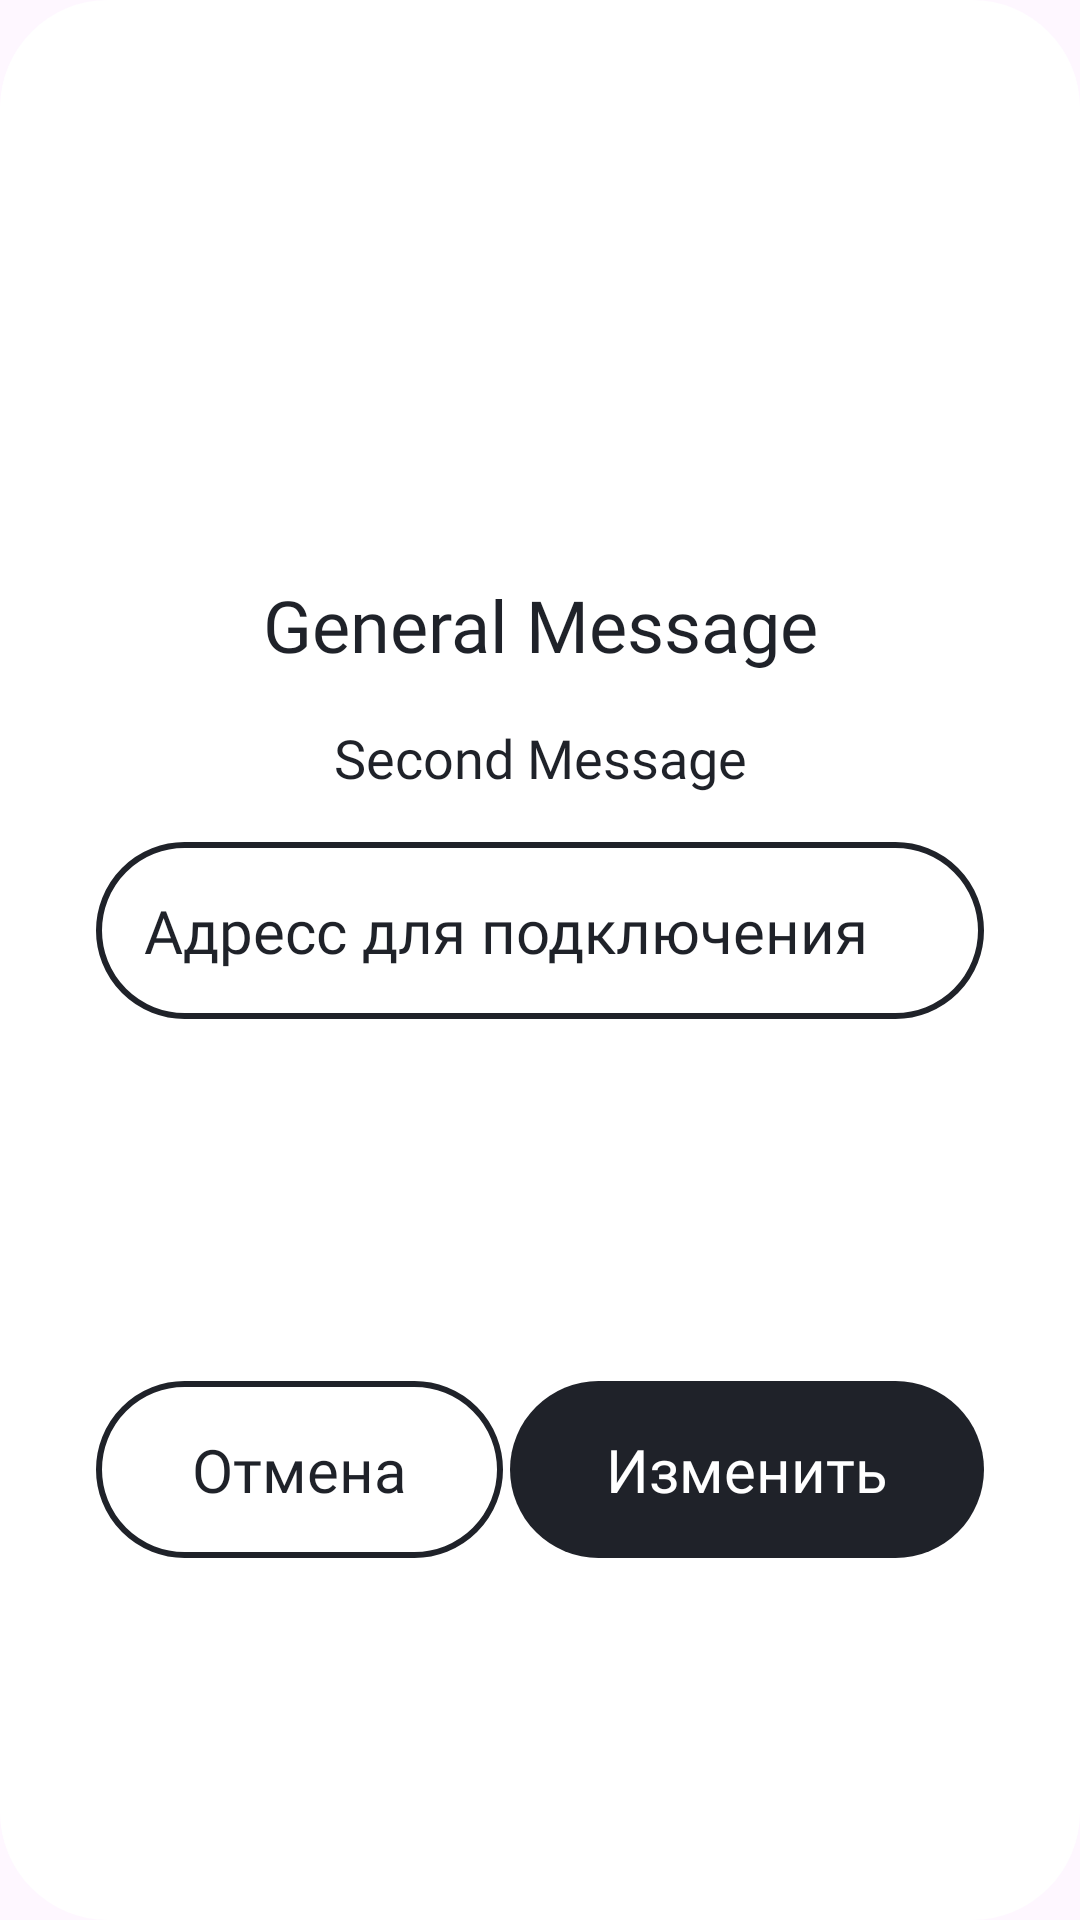

Reconstruct the res/layout file that produces this screen, plus the resources it refers to.
<!-- AndroidManifest.xml: application theme Theme.Addtocalendar -->
<!-- res/layout/dialog_layout.xml -->
<?xml version="1.0" encoding="utf-8"?>
<androidx.constraintlayout.widget.ConstraintLayout xmlns:android="http://schemas.android.com/apk/res/android"
    xmlns:app="http://schemas.android.com/apk/res-auto"
    xmlns:tools="http://schemas.android.com/tools"
    android:id="@+id/clParent"
    android:layout_width="260pt"
    android:layout_height="wrap_content">

    <TextView
        android:id="@+id/tvErrorMsg"
        android:layout_width="0dp"
        android:layout_height="wrap_content"
        android:layout_marginStart="32dp"
        android:layout_marginTop="16dp"
        android:layout_marginEnd="32dp"
        android:layout_marginBottom="16dp"
        android:background="@drawable/dialog_bg"
        android:backgroundTint="@color/base_red"
        android:fontFamily="@font/brutal"
        android:gravity="center"
        android:paddingStart="16dp"
        android:paddingTop="16dp"
        android:paddingEnd="16dp"
        android:paddingBottom="16dp"
        android:text="Сообщение об ошибке"
        android:textColor="@color/white"
        android:textSize="18sp"
        android:visibility="invisible"
        app:layout_constraintBottom_toBottomOf="parent"
        app:layout_constraintEnd_toEndOf="parent"
        app:layout_constraintStart_toStartOf="parent"
        app:layout_constraintTop_toBottomOf="@id/constraintLayout"
        tools:visibility="visible" />

    <com.google.android.material.progressindicator.LinearProgressIndicator
        android:id="@+id/pbConnection"
        android:layout_width="0dp"
        android:layout_height="wrap_content"
        android:layout_marginStart="32dp"
        android:layout_marginTop="16dp"
        android:layout_marginEnd="32dp"
        android:indeterminate="true"
        android:visibility="invisible"
        app:indicatorColor="@color/white"
        app:indicatorSize="130dp"
        app:layout_constraintEnd_toEndOf="parent"
        app:layout_constraintStart_toStartOf="parent"
        app:layout_constraintTop_toBottomOf="@+id/constraintLayout"
        app:trackColor="@color/base_dark"
        app:trackCornerRadius="50pt"
        app:trackThickness="16dp"
        tools:visibility="visible" />

    <androidx.constraintlayout.widget.ConstraintLayout
        android:id="@+id/constraintLayout"
        android:layout_width="match_parent"
        android:layout_height="match_parent"
        android:background="@drawable/dialog_bg"
        app:layout_constraintEnd_toEndOf="parent"
        app:layout_constraintStart_toStartOf="parent"
        app:layout_constraintTop_toTopOf="parent">

        <TextView
            android:id="@+id/tvMessageDialog"
            android:layout_width="wrap_content"
            android:layout_height="wrap_content"
            android:layout_marginStart="32dp"
            android:layout_marginTop="32dp"
            android:layout_marginEnd="32dp"
            android:fontFamily="@font/brutal"
            android:gravity="center"
            android:text="General Message"
            android:textColor="@color/base_dark"
            android:textSize="24sp"
            app:layout_constraintEnd_toEndOf="parent"
            app:layout_constraintStart_toStartOf="parent"
            app:layout_constraintTop_toBottomOf="@+id/imDialogIcon" />

        <EditText
            android:id="@+id/edTextField"
            android:layout_width="0dp"
            android:layout_height="wrap_content"
            android:layout_marginStart="32dp"
            android:layout_marginTop="16dp"
            android:layout_marginEnd="32dp"
            android:background="@drawable/ed_bg_outline"
            android:ems="10"
            android:fontFamily="@font/brutal"
            android:hint="Адресс для подключения"
            android:inputType="textPersonName"
            android:paddingStart="16dp"
            android:paddingTop="16dp"
            android:paddingEnd="16dp"
            android:paddingBottom="16dp"
            android:textColor="@color/base_dark"
            android:textColorHint="@color/base_dark"
            android:textSize="20sp"
            app:layout_constraintEnd_toEndOf="parent"
            app:layout_constraintStart_toStartOf="parent"
            app:layout_constraintTop_toBottomOf="@+id/tvMessageScnd" />

        <ImageView
            android:id="@+id/imDialogIcon"
            android:layout_width="wrap_content"
            android:layout_height="128dp"
            android:layout_marginTop="32dp"
            app:layout_constraintEnd_toEndOf="parent"
            app:layout_constraintStart_toStartOf="parent"
            app:layout_constraintTop_toTopOf="parent"
            app:srcCompat="@drawable/alert"
            app:tint="@color/base_red" />

        <EditText
            android:id="@+id/edConfirmSK"
            android:layout_width="0dp"
            android:layout_height="wrap_content"
            android:layout_marginTop="16dp"
            android:background="@drawable/ed_bg_outline"
            android:ems="10"
            android:fontFamily="@font/brutal"
            android:hint="Адресс для подключения"
            android:inputType="textPersonName"
            android:paddingStart="16dp"
            android:paddingTop="16dp"
            android:paddingEnd="16dp"
            android:paddingBottom="16dp"
            android:textColor="@color/base_dark"
            android:textColorHint="@color/base_dark"
            android:textSize="20sp"
            android:visibility="gone"
            app:layout_constraintEnd_toEndOf="@+id/edTextField"
            app:layout_constraintStart_toStartOf="@+id/edTextField"
            app:layout_constraintTop_toBottomOf="@+id/edTextField"
            tools:visibility="visible" />

        <TextView
            android:id="@+id/tvMessageScnd"
            android:layout_width="wrap_content"
            android:layout_height="wrap_content"
            android:layout_marginTop="16dp"
            android:fontFamily="@font/brutal"
            android:text="Second Message"
            android:textColor="@color/base_dark"
            android:textSize="18sp"
            app:layout_constraintEnd_toEndOf="@+id/tvMessageDialog"
            app:layout_constraintStart_toStartOf="@+id/tvMessageDialog"
            app:layout_constraintTop_toBottomOf="@+id/tvMessageDialog" />

        <androidx.constraintlayout.widget.ConstraintLayout
            android:id="@+id/linearLayout2"
            android:layout_width="0dp"
            android:layout_height="wrap_content"
            android:layout_marginTop="32dp"
            android:layout_marginBottom="32dp"
            android:gravity="center"
            app:layout_constraintBottom_toBottomOf="parent"
            app:layout_constraintEnd_toEndOf="parent"
            app:layout_constraintStart_toStartOf="parent"
            app:layout_constraintTop_toBottomOf="@id/edConfirmSK">

            <TextView
                android:id="@+id/btnCancel"
                android:layout_width="wrap_content"
                android:layout_height="wrap_content"
                android:layout_marginStart="32dp"
                android:background="@drawable/ed_bg_outline"
                android:clickable="true"
                android:fontFamily="@font/brutal"
                android:gravity="center"
                android:paddingStart="32dp"
                android:paddingTop="16dp"
                android:paddingEnd="32dp"
                android:paddingBottom="16dp"
                android:text="Отмена"
                android:textColor="@color/base_dark"
                android:textSize="20sp"
                app:layout_constraintBottom_toBottomOf="parent"
                app:layout_constraintHorizontal_chainStyle="packed"
                app:layout_constraintStart_toStartOf="parent"
                app:layout_constraintTop_toTopOf="parent" />

            <TextView
                android:id="@+id/btnAccept"
                android:layout_width="wrap_content"
                android:layout_height="wrap_content"
                android:layout_marginEnd="32dp"
                android:background="@drawable/btn_bg"
                android:clickable="true"
                android:fontFamily="@font/brutal"
                android:gravity="center"
                android:paddingStart="32dp"
                android:paddingTop="16dp"
                android:paddingEnd="32dp"
                android:paddingBottom="16dp"
                android:text="Изменить"
                android:textColor="@color/white"
                android:textSize="20sp"
                app:layout_constraintBottom_toBottomOf="parent"
                app:layout_constraintEnd_toEndOf="parent"
                app:layout_constraintTop_toTopOf="parent" />
        </androidx.constraintlayout.widget.ConstraintLayout>

    </androidx.constraintlayout.widget.ConstraintLayout>

</androidx.constraintlayout.widget.ConstraintLayout>
<!-- resources referenced by this layout -->
<resources>
  <color name="base_dark">#1F2229</color>
  <color name="base_red">#E75C5C</color>
  <color name="white">#FFFFFFFF</color>
  <!-- drawable btn_bg (drawable) -->
  <?xml version="1.0" encoding="utf-8"?>
  <selector xmlns:android="http://schemas.android.com/apk/res/android">
      <item>
          <shape>
              <solid android:color="@color/base_dark"/>
              <corners android:radius="50pt"/>
          </shape>
      </item>
  </selector>
  <!-- drawable dialog_bg (drawable) -->
  <?xml version="1.0" encoding="utf-8"?>
  <selector xmlns:android="http://schemas.android.com/apk/res/android">
      <item>
          <shape>
              <solid android:color="@color/white"/>
              <corners android:radius="36dp"/>
          </shape>
      </item>
  </selector>
  <!-- drawable ed_bg_outline (drawable) -->
  <?xml version="1.0" encoding="utf-8"?>
  <selector xmlns:android="http://schemas.android.com/apk/res/android">
      <item>
          <shape>
              <stroke android:color="@color/base_dark" android:width="2dp"/>
              <corners android:radius="50pt"/>
          </shape>
      </item>
  </selector>
  <style name="Theme.Addtocalendar" parent="Theme.Material3.DayNight.NoActionBar">
          
          <item name="colorPrimary">@color/purple_500</item>
          <item name="colorPrimaryVariant">@color/purple_700</item>
          <item name="colorOnPrimary">@color/white</item>
          
          <item name="colorSecondary">@color/teal_200</item>
          <item name="colorSecondaryVariant">@color/teal_700</item>
          <item name="colorOnSecondary">@color/black</item>
          
          <item name="android:statusBarColor" tools:targetApi="l">@color/black</item>
          
          <item name="materialCalendarTheme">@style/ThemeOverlay.App.DatePicker</item>
      </style>
  <color name="purple_500">#FF6200EE</color>
  <color name="purple_700">#FF3700B3</color>
  <color name="teal_200">#FF03DAC5</color>
  <color name="teal_700">#FF018786</color>
  <color name="black">#FF000000</color>
  <style name="ThemeOverlay.App.DatePicker" parent="@style/ThemeOverlay.MaterialComponents.MaterialCalendar">
          <item name="colorPrimary">@color/base_dark</item>
          <item name="colorOnPrimary">@color/cardview_light_background</item>
      </style>
</resources>
